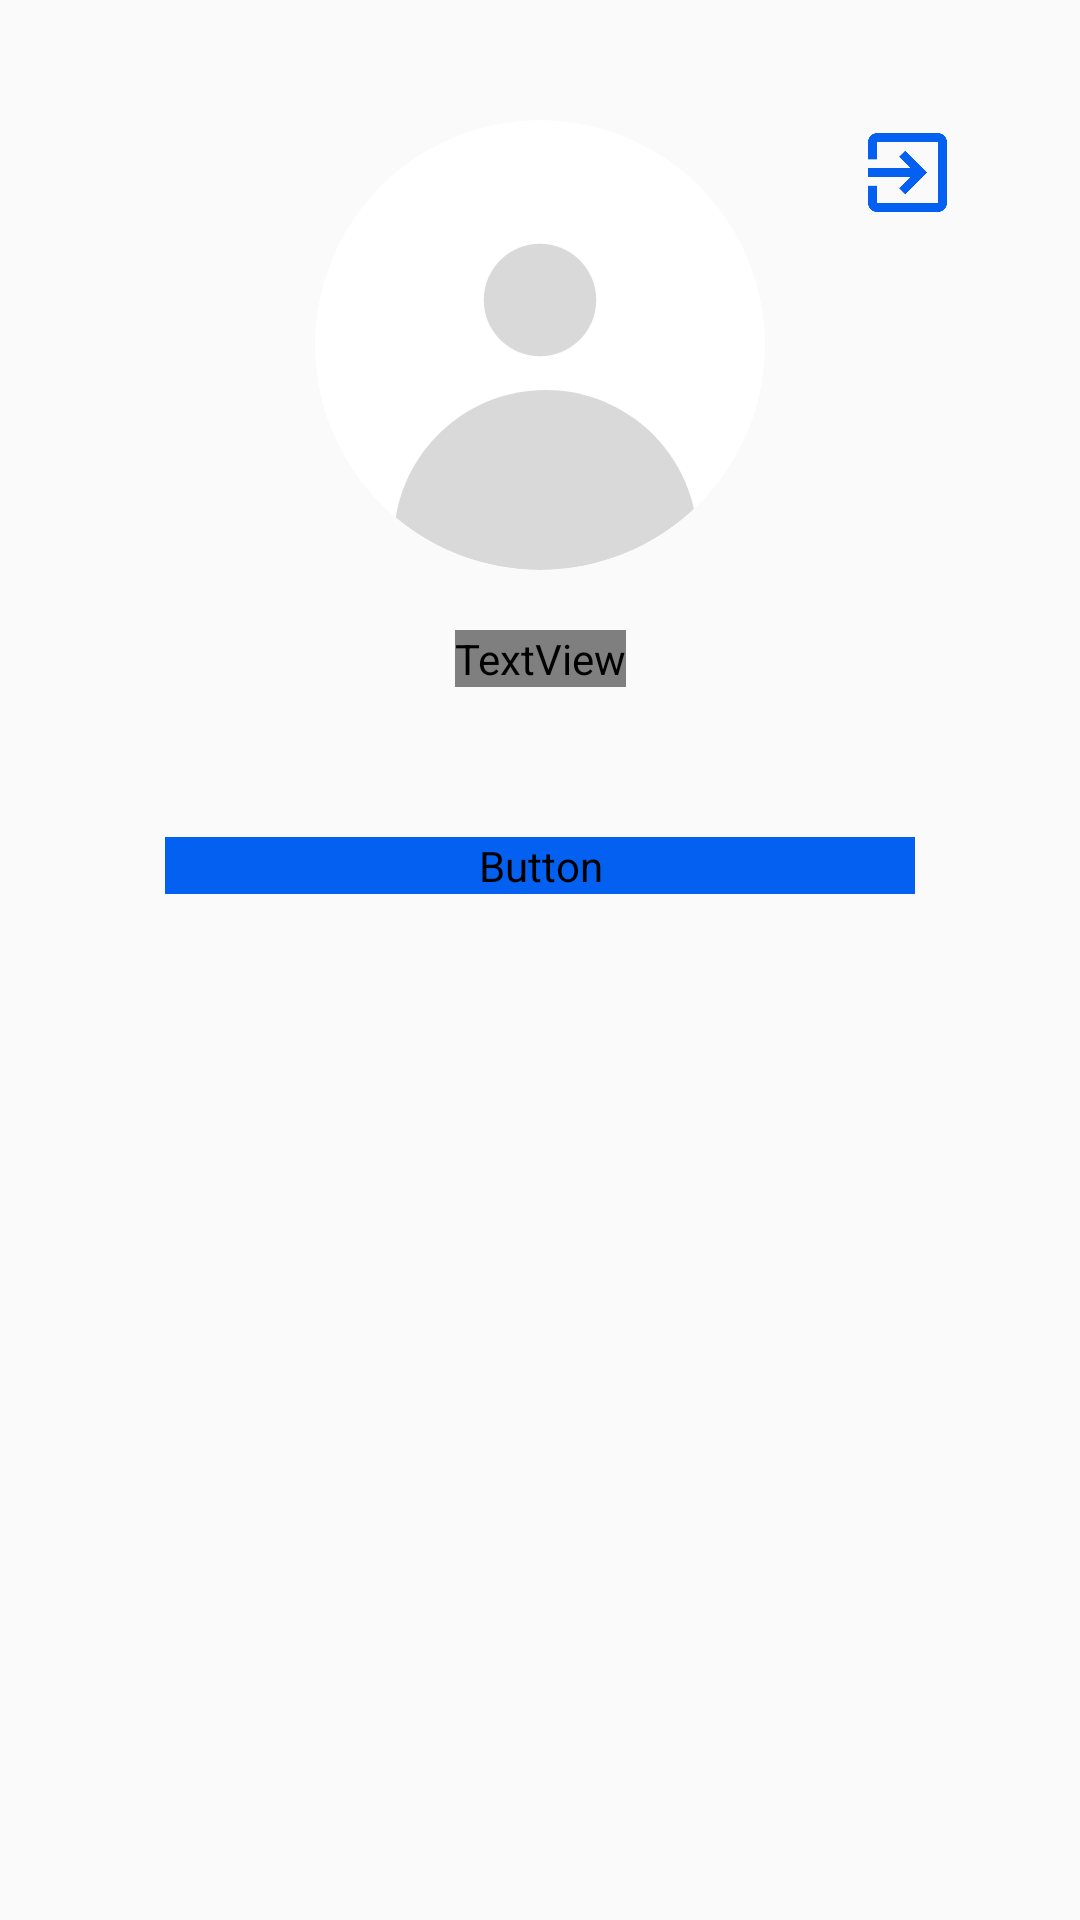

Layout XML and referenced resources for this Android screen:
<!-- AndroidManifest.xml: application theme Theme.MirhatLising -->
<!-- res/layout/fragment_profile.xml -->
<?xml version="1.0" encoding="utf-8"?>
<androidx.constraintlayout.widget.ConstraintLayout xmlns:android="http://schemas.android.com/apk/res/android"
    xmlns:tools="http://schemas.android.com/tools"
    android:layout_width="match_parent"
    android:layout_height="match_parent"
    xmlns:app="http://schemas.android.com/apk/res-auto"
    tools:context=".mainPages.ProfileFragment">

    <FrameLayout
        android:id="@+id/userImageHolder"
        android:layout_width="wrap_content"
        android:layout_height="wrap_content"
        app:layout_constraintTop_toTopOf="parent"
        app:layout_constraintLeft_toLeftOf="parent"
        app:layout_constraintRight_toRightOf="parent"
        android:layout_marginTop="40dp"
        android:background="@drawable/circle_borders"
        android:clipToOutline="true"
        >

        <ImageView
            android:id="@+id/profileUserImage"
            android:layout_width="150dp"
            android:layout_height="150dp"
            android:src="@drawable/user_logo"
            android:scaleType="centerCrop"
            />

    </FrameLayout>

    <ImageButton
        android:id="@+id/logoutButton"
        android:layout_width="35dp"
        android:layout_height="35dp"
        app:layout_constraintTop_toTopOf="parent"
        app:layout_constraintRight_toRightOf="parent"
        android:background="@android:color/transparent"
        android:src="@drawable/logout_icon"
        android:scaleType="centerCrop"
        android:layout_margin="40dp"
        />

    <TextView
        android:id="@+id/profileUsername"
        android:layout_width="wrap_content"
        android:layout_height="wrap_content"
        app:layout_constraintLeft_toLeftOf="parent"
        app:layout_constraintRight_toRightOf="parent"
        app:layout_constraintTop_toBottomOf="@id/userImageHolder"
        android:layout_marginTop="20dp"
        android:textSize="30sp"
        android:textColor="@color/blueAppColor"
        android:text="Username"
        android:fontFamily="@font/ubuntu"
        />

    <Button
        android:id="@+id/openUserCallsButton"
        android:layout_width="250dp"
        android:layout_height="wrap_content"
        app:layout_constraintLeft_toLeftOf="parent"
        app:layout_constraintRight_toRightOf="parent"
        app:layout_constraintTop_toBottomOf="@id/profileUsername"
        android:layout_marginTop="50dp"
        android:background="@drawable/little_round_borders"
        android:backgroundTint="@color/blueAppColor"
        android:textColor="@color/white"
        android:textSize="20sp"
        android:fontFamily="@font/ubuntu"
        android:text="Ваши звонки"
        android:textAllCaps="false"
        />

</androidx.constraintlayout.widget.ConstraintLayout>
<!-- resources referenced by this layout -->
<resources>
  <color name="blueAppColor">#0360f0</color>
  <color name="white">#FFFFFFFF</color>
  <!-- drawable circle_borders (drawable) -->
  <?xml version="1.0" encoding="utf-8"?>
  <shape xmlns:android="http://schemas.android.com/apk/res/android">
  
      <corners android:radius="360dp"/>
  
  </shape>
  <!-- drawable logout_icon (drawable) -->
  <vector xmlns:android="http://schemas.android.com/apk/res/android"
      android:autoMirrored="true" android:height="24dp" android:tint="@color/blueAppColor" android:viewportHeight="24" android:viewportWidth="24" android:width="24dp">
        
      <path android:fillColor="@android:color/white" android:pathData="M10.09,15.59L11.5,17l5,-5 -5,-5 -1.41,1.41L12.67,11H3v2h9.67l-2.58,2.59zM19,3H5c-1.11,0 -2,0.9 -2,2v4h2V5h14v14H5v-4H3v4c0,1.1 0.89,2 2,2h14c1.1,0 2,-0.9 2,-2V5c0,-1.1 -0.9,-2 -2,-2z"/>
      
  </vector>
  <!-- drawable user_logo (drawable) -->
  <vector xmlns:android="http://schemas.android.com/apk/res/android"
      android:width="40dp"
      android:height="40dp"
      android:viewportWidth="40"
      android:viewportHeight="40">
    <path
        android:pathData="M40,20C40,31.046 31.046,40 20,40C8.954,40 0,31.046 0,20C0,8.954 8.954,0 20,0C31.046,0 40,8.954 40,20Z"
        android:fillColor="#ffffff"/>
    <path
        android:pathData="M20,16m-5,0a5,5 0,1 1,10 0a5,5 0,1 1,-10 0"
        android:fillColor="#D9D9D9"/>
    <path
        android:pathData="M7.171,35.344C8.203,28.913 13.778,24 20.5,24C26.955,24 32.352,28.531 33.685,34.585C30.107,37.943 25.294,40 20,40C15.118,40 10.644,38.25 7.171,35.344Z"
        android:fillColor="#D9D9D9"
        android:fillType="evenOdd"/>
  </vector>
  <style name="Theme.MirhatLising" parent="Theme.AppCompat.Light.NoActionBar">
          
          <item name="colorPrimary">@color/purple_500</item>
          <item name="colorPrimaryVariant">@color/purple_700</item>
          <item name="colorOnPrimary">@color/white</item>
          
          <item name="colorSecondary">@color/teal_200</item>
          <item name="colorSecondaryVariant">@color/teal_700</item>
          <item name="colorOnSecondary">@color/black</item>
          
          <item name="android:statusBarColor">?attr/colorPrimaryVariant</item>
          
      </style>
  <color name="purple_500">#FF6200EE</color>
  <color name="purple_700">#FF3700B3</color>
  <color name="teal_200">#FF03DAC5</color>
  <color name="teal_700">#FF018786</color>
  <color name="black">#FF000000</color>
</resources>
